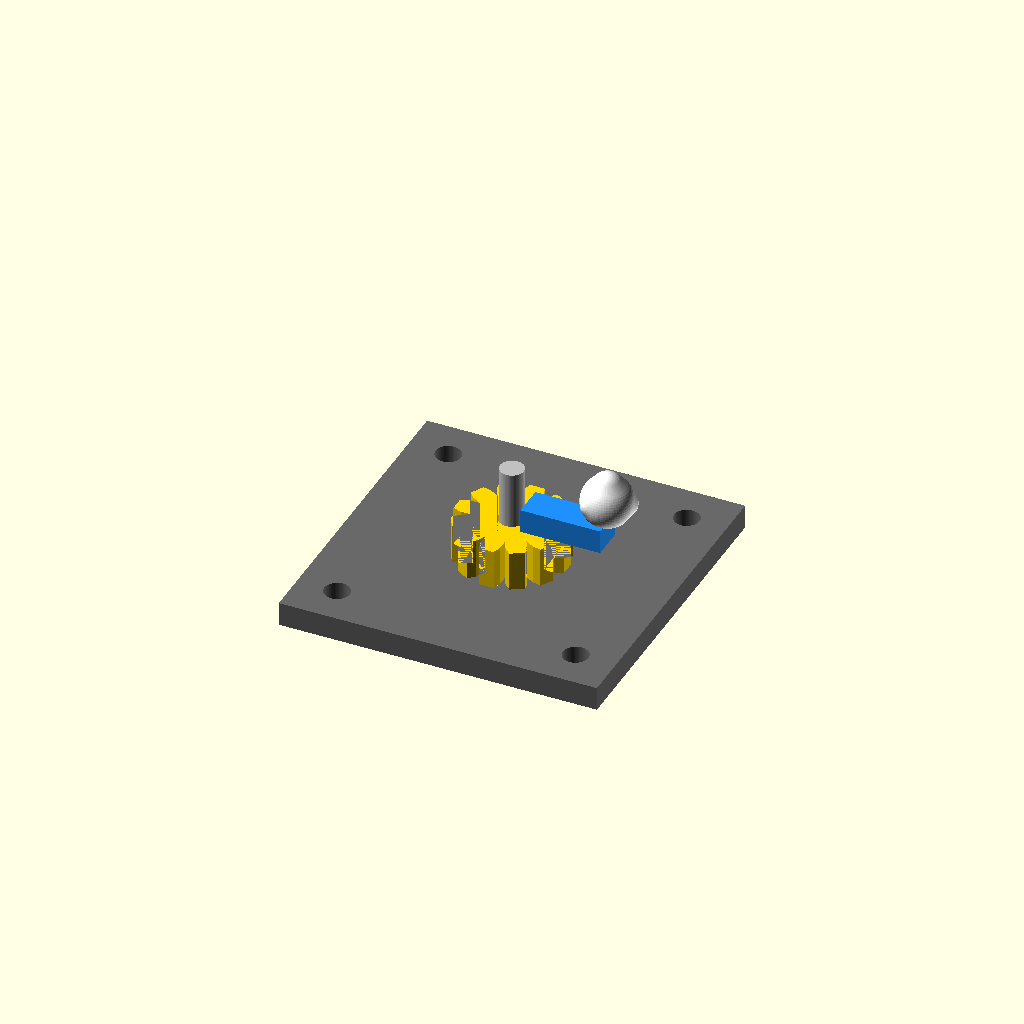
Cell 1: rendered with the file's own defaults.
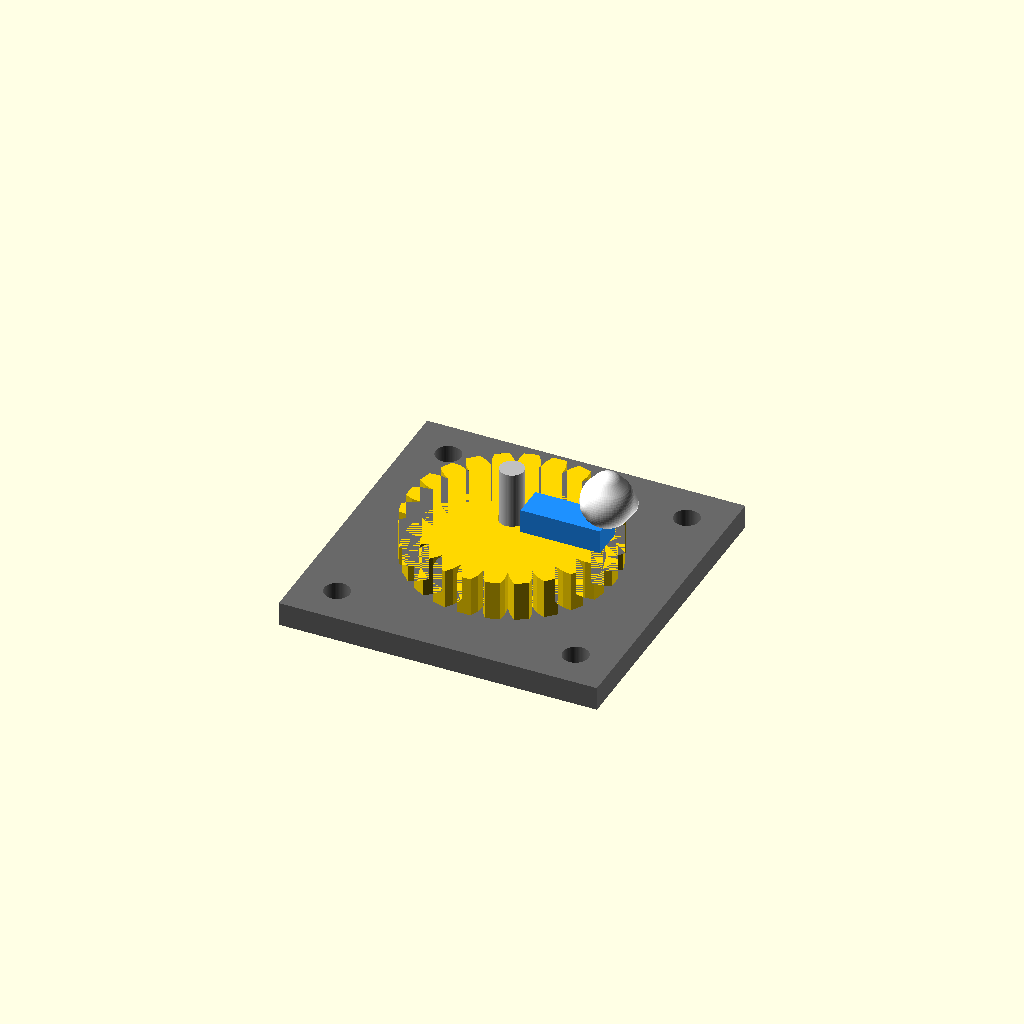
Cell 2: the same model with gear_teeth = 24.
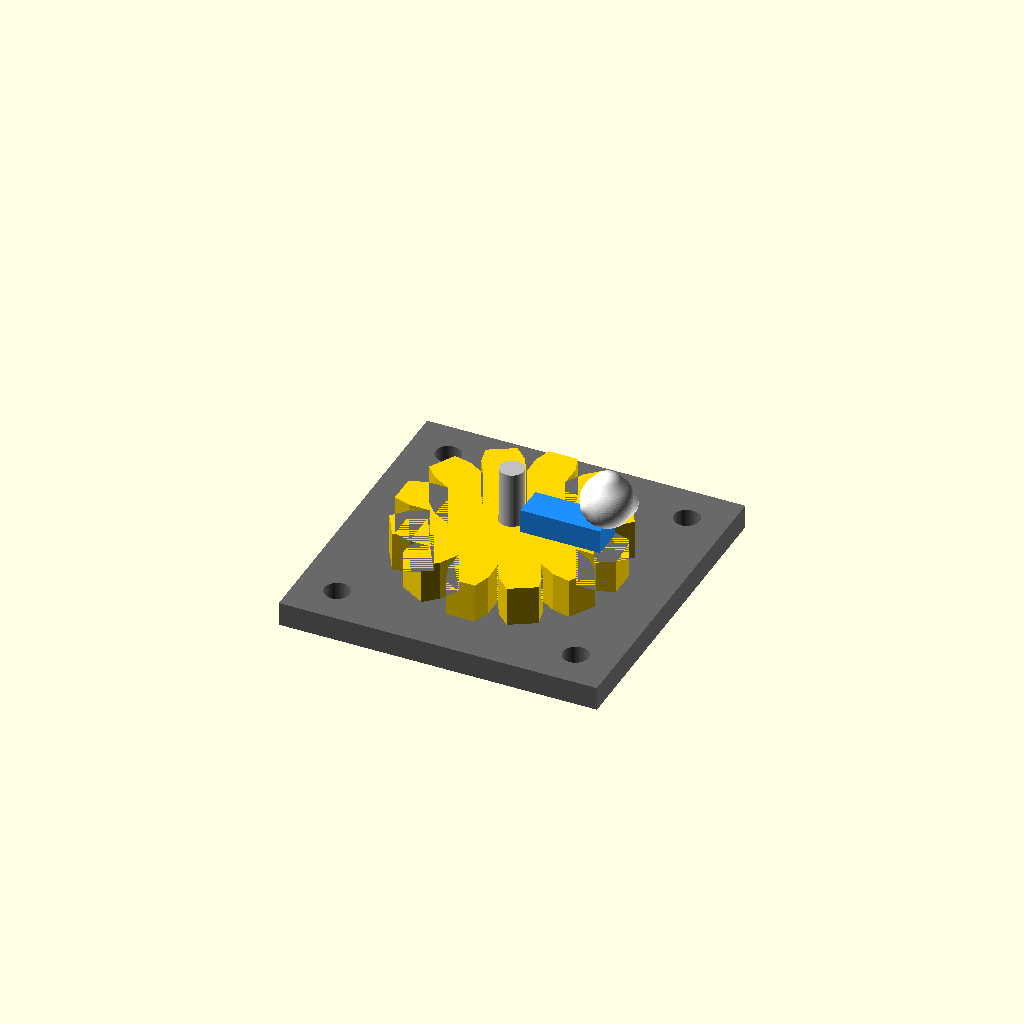
Cell 3 — gear_module set to 2, the other parameters unchanged.
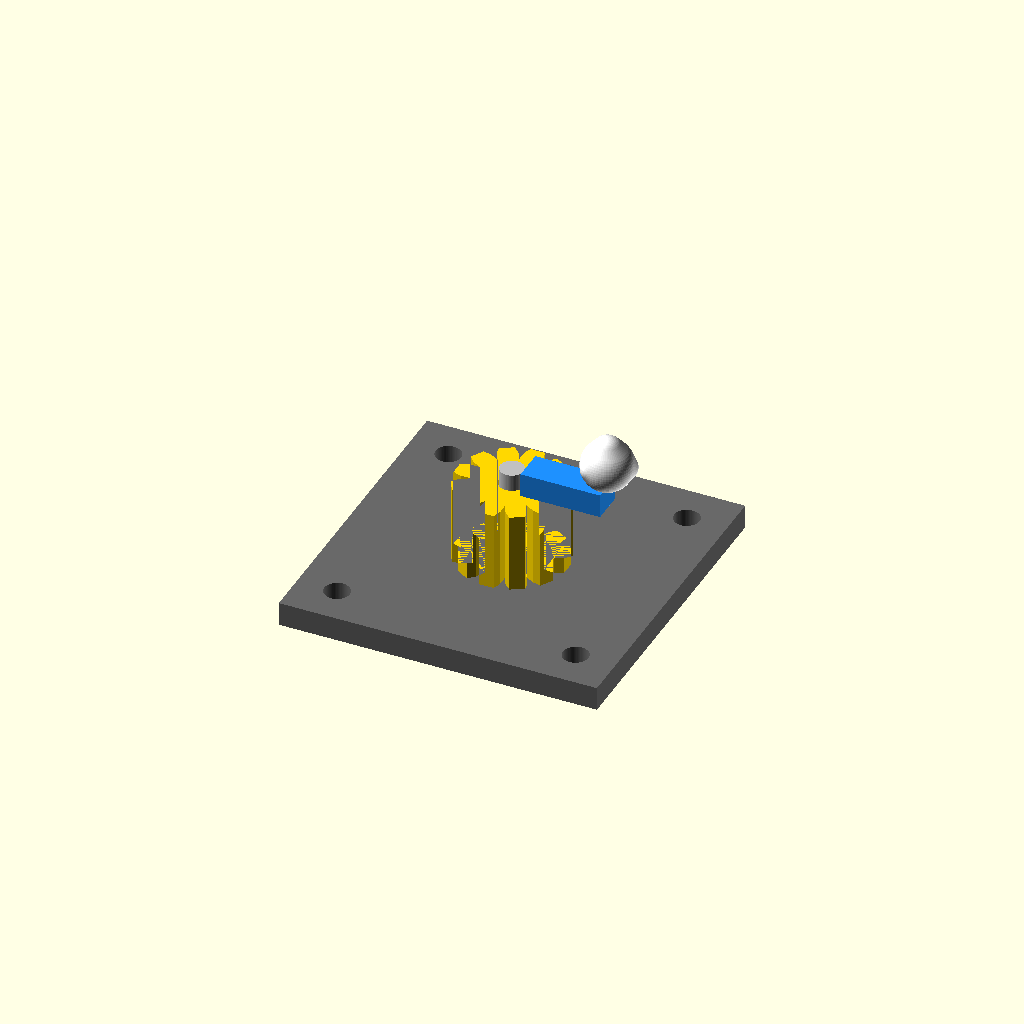
Cell 4 — gear_thickness set to 10, the other parameters unchanged.
One fixed orthographic camera (rotation 55°, 0°, 25°; colour scheme Cornfield) for every cell.
The OpenSCAD source (3d_design_agent/components/zone1_foam/zone1_foam_standalone.scad):
// ============================================================================
// ZONE 1 FOAM GEAR + FOAM PIECE - Standalone Test Assembly
// ============================================================================
// Component: 12T gear with foam decoration on arm
// Meshes with: Wave Drive 30T gear (pitch_radius=15mm)
// Gear ratio: 12/30 = 0.4x speed
// ============================================================================

// === CONFIGURATION ===
// Set to -1 for animation, or 0/90/180/270 for static render positions
MANUAL_ANGLE = -1;  // [-1:animation, 0, 90, 180, 270]

// === CALCULATED ANGLE ===
current_angle = (MANUAL_ANGLE < 0) ? $t * 360 : MANUAL_ANGLE;

// === PARAMETERS ===
// Gear parameters (12T, module 1.0)
gear_teeth = 12;
gear_module = 1.0;
gear_pitch_radius = gear_teeth * gear_module / 2;  // = 6mm
gear_thickness = 5;
gear_addendum = gear_module;           // 1.0mm
gear_dedendum = gear_module * 1.25;    // 1.25mm
gear_outer_radius = gear_pitch_radius + gear_addendum;  // 7mm
gear_root_radius = gear_pitch_radius - gear_dedendum;   // 4.75mm

// Shaft parameters
shaft_diameter = 3.0;
shaft_hole = 3.3;  // 0.3mm clearance
shaft_length = 15;

// Arm parameters
arm_length = 12;      // from center to foam center
arm_width = 4;
arm_thickness = 3;

// Foam parameters
foam_diameter = 8;
foam_height = 6;

// Base parameters
base_size = 40;
base_thickness = 3;

// Quality
$fn = 64;

// === DEBUG OUTPUT ===
echo("=== ZONE 1 FOAM GEAR DEBUG ===");
echo("Current angle:", current_angle);
echo("Gear pitch radius:", gear_pitch_radius);
echo("Gear outer radius:", gear_outer_radius);
echo("Arm reaches to:", arm_length, "mm from center");
echo("Foam position at angle", current_angle, ":",
     [arm_length * cos(current_angle), arm_length * sin(current_angle)]);

// === MODULES ===

// Simple gear tooth profile
module gear_tooth_2d(pitch_r, addendum, dedendum, tooth_angle) {
    tip_r = pitch_r + addendum;
    root_r = pitch_r - dedendum;

    // Simplified tooth profile
    tooth_width_pitch = tooth_angle * 0.4;  // tooth width at pitch circle
    tooth_width_tip = tooth_angle * 0.25;   // narrower at tip

    polygon([
        [root_r * cos(-tooth_angle/2), root_r * sin(-tooth_angle/2)],
        [pitch_r * cos(-tooth_width_pitch), pitch_r * sin(-tooth_width_pitch)],
        [tip_r * cos(-tooth_width_tip), tip_r * sin(-tooth_width_tip)],
        [tip_r * cos(tooth_width_tip), tip_r * sin(tooth_width_tip)],
        [pitch_r * cos(tooth_width_pitch), pitch_r * sin(tooth_width_pitch)],
        [root_r * cos(tooth_angle/2), root_r * sin(tooth_angle/2)]
    ]);
}

// Complete gear profile
module gear_profile_2d(teeth, mod) {
    pitch_r = teeth * mod / 2;
    addendum = mod;
    dedendum = mod * 1.25;
    root_r = pitch_r - dedendum;
    tooth_angle = 360 / teeth;

    union() {
        // Root circle
        circle(r = root_r);

        // Teeth
        for (i = [0:teeth-1]) {
            rotate([0, 0, i * tooth_angle])
                gear_tooth_2d(pitch_r, addendum, dedendum, tooth_angle);
        }
    }
}

// 3D Gear with shaft hole
module gear_12t() {
    color("Gold")
    difference() {
        linear_extrude(height = gear_thickness)
            gear_profile_2d(gear_teeth, gear_module);

        // Shaft hole
        translate([0, 0, -0.1])
            cylinder(h = gear_thickness + 0.2, d = shaft_hole);
    }
}

// Foam arm
module foam_arm() {
    color("DodgerBlue")
    translate([arm_width/2, -arm_width/2, gear_thickness])
        cube([arm_length - arm_width/2, arm_width, arm_thickness]);
}

// Organic foam piece using hull of spheres
module foam_piece() {
    color("White")
    translate([arm_length, 0, gear_thickness + arm_thickness])
    hull() {
        // Main blob
        translate([0, 0, foam_height/2])
            sphere(d = foam_diameter * 0.8);
        // Top bulge
        translate([0, 0, foam_height * 0.8])
            sphere(d = foam_diameter * 0.5);
        // Side details
        translate([foam_diameter * 0.2, foam_diameter * 0.15, foam_height * 0.4])
            sphere(d = foam_diameter * 0.4);
        translate([-foam_diameter * 0.15, -foam_diameter * 0.2, foam_height * 0.5])
            sphere(d = foam_diameter * 0.35);
    }
}

// Shaft
module shaft() {
    color("Silver")
    translate([0, 0, -base_thickness])
        cylinder(h = shaft_length, d = shaft_diameter);
}

// Test base plate
module base_plate() {
    color("DimGray")
    translate([-base_size/2, -base_size/2, -base_thickness])
    difference() {
        cube([base_size, base_size, base_thickness]);

        // Center shaft hole
        translate([base_size/2, base_size/2, -0.1])
            cylinder(h = base_thickness + 0.2, d = shaft_hole);

        // Corner mounting holes (optional M3)
        corner_offset = 5;
        for (x = [corner_offset, base_size - corner_offset])
            for (y = [corner_offset, base_size - corner_offset])
                translate([x, y, -0.1])
                    cylinder(h = base_thickness + 0.2, d = 3.2);
    }
}

// Combined gear + arm + foam (rotates together)
module gear_assembly() {
    gear_12t();
    foam_arm();
    foam_piece();
}

// === MAIN ASSEMBLY ===
module zone1_foam_assembly() {
    // Static parts
    base_plate();
    shaft();

    // Rotating parts
    rotate([0, 0, current_angle])
        gear_assembly();
}

// Render the assembly
zone1_foam_assembly();

// === POSITION MARKERS (for visual debugging) ===
// Uncomment to show reference circles
/*
color("Red", 0.3)
translate([0, 0, 0.1])
    difference() {
        cylinder(h = 0.2, r = gear_pitch_radius);
        cylinder(h = 0.4, r = gear_pitch_radius - 0.5);
    }
*/
Customizer parameters (derived from the source; name, type, default, range or options):
MANUAL_ANGLE: number, default -1, options -1, 0, 90, 180, 270
gear_teeth: number, default 12
gear_module: number, default 1
gear_thickness: number, default 5
shaft_diameter: number, default 3
shaft_hole: number, default 3.3
shaft_length: number, default 15
arm_length: number, default 12
arm_width: number, default 4
arm_thickness: number, default 3
foam_diameter: number, default 8
foam_height: number, default 6
base_size: number, default 40
base_thickness: number, default 3
